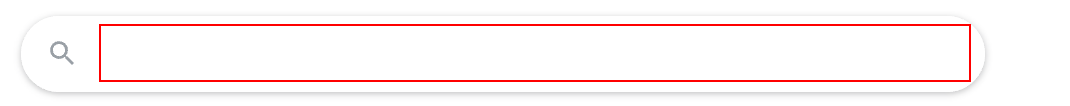
Workflow: SearchGoogle

Step 1: type [SearchValue] into the text box 'q'

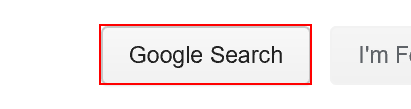
Step 2: click on the text box 'btnK'
